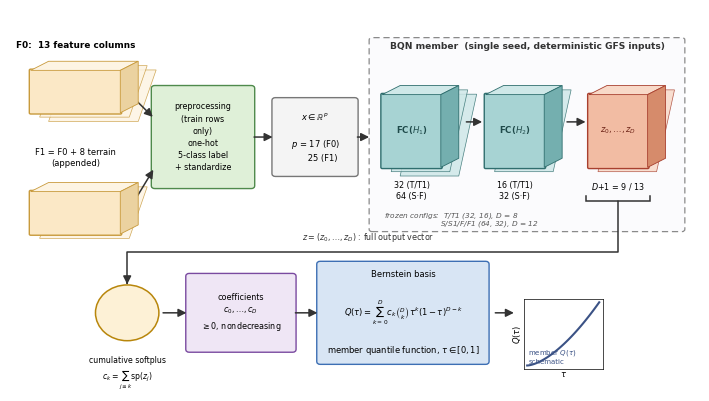

Generate this figure with matplotlib: (Note: this script raises an exception after producing the figure.)
#!/usr/bin/env python
"""Draw the BQN architecture and predictor-to-quantile transformation.

The diagram distinguishes fitting-derived preprocessing, nonnegative
Bernstein coefficients and the equal-weight mixture of three seed models.
This program renders explanatory graphics; it does not fit a model."""
import matplotlib
matplotlib.use("Agg")
import matplotlib.pyplot as plt
import numpy as np
from matplotlib.patches import (FancyBboxPatch, FancyArrowPatch, Polygon,
                                Circle)

plt.rcParams.update({"font.size": 8, "font.family": "DejaVu Sans"})
OUT = "outputs/manuscript_ams/figs"

fig, ax = plt.subplots(figsize=(7.2, 4.1))
ax.set_xlim(0, 100)
ax.set_ylim(0, 62)
ax.axis("off")

# ---- 马卡龙配色 ----
CREAM, CREAM_E = "#FBE8C6", "#C89A3C"     # 输入卡
GREEN, GREEN_E = "#DFF0D8", "#4F8A4C"     # 预处理卡
TEAL_F, TEAL_T, TEAL_S, TEAL_E = "#A7D3D3", "#CFE8E8", "#74AFAF", "#2F6E6E"
CORAL_F, CORAL_T, CORAL_S, CORAL_E = "#F2BCA3", "#F8D9C8", "#D68B6B", "#A8402F"
BLUE, BLUE_E = "#D8E5F4", "#3D6FB4"       # Bernstein 卡


def slab(x, y, w, h, ff, ft, fs_, ec, n_stack=3, gap=1.3):
    """2.5D 薄板(可堆叠): 前面圆角矩形+顶面/侧面平行四边形"""
    dx, dy = 2.6, 1.5
    for i in range(n_stack - 1, 0, -1):
        ax.add_patch(Polygon([(x + i * gap, y - i * gap * 0.55),
                              (x + w + i * gap, y - i * gap * 0.55),
                              (x + w + dx + i * gap, y + h + dy - i * gap * 0.55),
                              (x + dx + i * gap, y + h + dy - i * gap * 0.55)],
                             closed=True, fc=ft, ec=ec, lw=0.5, alpha=0.85))
    ax.add_patch(FancyBboxPatch((x, y), w, h, boxstyle="round,pad=0.2",
                                fc=ff, ec=ec, lw=1.0, zorder=4))
    ax.add_patch(Polygon([(x, y + h), (x + w, y + h),
                          (x + w + dx, y + h + dy), (x + dx, y + h + dy)],
                         closed=True, fc=ft, ec=ec, lw=0.6, zorder=4))
    ax.add_patch(Polygon([(x + w, y), (x + w + dx, y + dy),
                          (x + w + dx, y + h + dy), (x + w, y + h)],
                         closed=True, fc=fs_, ec=ec, lw=0.6, zorder=4))


def card(x, y, w, h, text, fc, ec, fs=6.2, weight="normal", dashed=False):
    ax.add_patch(FancyBboxPatch((x, y), w, h, boxstyle="round,pad=0.5",
                                fc=fc, ec=ec, lw=1.0,
                                ls=(0, (4, 2)) if dashed else "-"))
    ax.text(x + w / 2, y + h / 2, text, ha="center", va="center",
            fontsize=fs, linespacing=1.45, weight=weight, zorder=5)


def arrow(x1, y1, x2, y2):
    ax.add_patch(FancyArrowPatch((x1, y1), (x2, y2), arrowstyle="-|>",
                                 mutation_scale=12, lw=1.1, color="#333"))


# ---- 输入: 叠层卡 (F0/F1) ----
slab(3, 45, 13, 7, CREAM, "#FDF4E3", "#EBD2A0", CREAM_E, n_stack=3)
ax.text(9.5, 55.8, "F0:  13 feature columns", ha="center", fontsize=6.4,
        weight="bold")
slab(3, 25, 13, 7, CREAM, "#FDF4E3", "#EBD2A0", CREAM_E, n_stack=2)
ax.text(9.5, 36.2, "F1 = F0 + 8 terrain\n(appended)", ha="center",
        fontsize=6.0, linespacing=1.3)
# ---- 预处理卡 ----
card(21, 33, 14, 16, "preprocessing\n(train rows\nonly)\none-hot\n5-class label\n+ standardize",
     GREEN, GREEN_E, fs=5.8)
arrow(17, 48.5, 21, 44); arrow(17, 28.5, 21, 36)
# ---- 张量 x 卡 ----
card(38.5, 35, 11.5, 12, "$x\\in\\mathbb{R}^{p}$\n\n$p$ = 17 (F0)\n      25 (F1)",
     "#F4F4F4", "#777", fs=6.0)
arrow(35, 41, 38.5, 41)
# ---- BQN member 虚线分区 ----
ax.add_patch(FancyBboxPatch((52.5, 25.8), 45, 31.2,
                            boxstyle="round,pad=0.4", fc="#FBFBFD",
                            ec="#8A8A8A", lw=0.9, ls=(0, (5, 3))))
ax.text(75, 55.6, "BQN member  (single seed, deterministic GFS inputs)",
        ha="center", fontsize=6.6, weight="bold", color="#333")
# Layout: 层名入板内(图形区), 维数两行在板下空白(文字区), 无连线穿字
slab(54, 36, 8.5, 12, TEAL_F, TEAL_T, TEAL_S, TEAL_E, n_stack=3)
ax.text(58.25, 42, "FC($H_1$)", ha="center", va="center", fontsize=6.2,
        weight="bold", color="#1F4A4A", zorder=6)
ax.text(58.25, 33.8, "32 (T/T1)\n64 (S·F)", ha="center", va="top",
        fontsize=5.8, linespacing=1.25)
slab(69, 36, 8.5, 12, TEAL_F, TEAL_T, TEAL_S, TEAL_E, n_stack=2)
ax.text(73.25, 42, "FC($H_2$)", ha="center", va="center", fontsize=6.2,
        weight="bold", color="#1F4A4A", zorder=6)
ax.text(73.25, 33.8, "16 (T/T1)\n32 (S·F)", ha="center", va="top",
        fontsize=5.8, linespacing=1.25)
slab(84, 36, 8.5, 12, CORAL_F, CORAL_T, CORAL_S, CORAL_E, n_stack=2)
ax.text(88.25, 42, "$z_0,\\ldots,z_D$", ha="center", va="center",
        fontsize=6.0, weight="bold", color="#6E2417", zorder=6)
ax.text(88.25, 33.8, "$D{+}1$ = 9 / 13", ha="center", va="top",
        fontsize=5.8)
arrow(50, 41, 52.5, 41)
arrow(65.8, 43.5, 68.9, 43.5); arrow(80.4, 43.5, 83.9, 43.5)
# Preprocessing note: 分区内左下两行(避开 z 列下行线 x≈88)
ax.text(54.3, 28.0, "frozen configs:  T/T1 (32, 16), $D$ = 8",
        ha="left", va="center", fontsize=5.3, style="italic", color="#555")
ax.text(54.3, 26.7, "                        S/S1/F/F1 (64, 32), $D$ = 12",
        ha="left", va="center", fontsize=5.3, style="italic", color="#555")

# ---- Layout: z 列整列方括号 + 向量标注走廊箭头 ----
ax.plot([83.6, 83.6, 92.9, 92.9], [31.2, 30.4, 30.4, 31.2],
        color="#333", lw=1.1, solid_joinstyle="miter")  # 方括号 ⎵ 托住整列
ax.plot([88.25, 88.25, 17, 17], [30.4, 22, 22, 17.0],
        color="#333", lw=1.1, solid_capstyle="round", zorder=1)
arrow(17, 17.4, 17, 16.7)  # 末端箭头进入徽章顶部
ax.text(52, 23.4, "$z=(z_0,\\ldots,z_D)$ : full output vector",
        ha="center", va="bottom", fontsize=5.8, color="#333")

# ---- 构造链: Σsp 徽章 -> 系数卡 -> Bernstein -> Q(τ) ----
b = Circle((17, 12), 4.6, fc="#FDF1D6", ec="#B8860B", lw=1.1, zorder=5)
ax.add_patch(b)
ax.text(17, 12.9, "$\\Sigma$", ha="center", va="center", fontsize=9)
ax.text(17, 9.9, "sp", ha="center", va="center", fontsize=5.5)
ax.text(17, 4.9, "cumulative softplus\n$c_k=\\sum_{j\\leq k}$sp$(z_j)$",
        ha="center", va="top", fontsize=5.6, linespacing=1.3)
card(26, 6, 15, 12, "coefficients\n$c_0,\\ldots,c_D$\n$\\geq 0$, nondecreasing",
     "#EFE6F5", "#7A4AA0", fs=5.8)
arrow(21.8, 12, 26, 12)
card(45, 4, 24, 16, "Bernstein basis\n\n$Q(\\tau)=\\sum_{k=0}^{D} c_k"
     "\\binom{D}{k}\\tau^{k}(1-\\tau)^{D-k}$\n\nmember quantile function, "
     "$\\tau\\in[0,1]$",
     BLUE, BLUE_E, fs=6.0)
arrow(41, 12, 45, 12)
# Layout: 小图标题移到左下角内侧, 箭头从中部进入面板左缘, 互不相交
sub = ax.inset_axes([0.745, 0.045, 0.115, 0.185])
t = np.linspace(0, 1, 100)
sub.plot(t, 0.3 + 2.2 * t ** 1.6, color="#3B5285", lw=1.5)
sub.set_xticks([]); sub.set_yticks([])
sub.set_xlabel(r"$\tau$", fontsize=6, labelpad=0.5)
sub.set_ylabel(r"$Q(\tau)$", fontsize=6, labelpad=0.5)
sub.text(0.06, 0.06, "member $Q(\\tau)$\nschematic", transform=sub.transAxes,
         ha="left", va="bottom", fontsize=5.0, color="#3B5285", linespacing=1.2)
for sp in sub.spines.values():
    sp.set_linewidth(0.5)
arrow(70, 12, 73.5, 12)

plt.tight_layout()
plt.savefig(f"{OUT}/fig_bqn_arch.png", dpi=300, bbox_inches="tight")
plt.close()
print("fig_bqn_arch v3c (layout fixes) done")
